Run: headless pygame with SDL's dummy video driver; simulated clock (each Clock.tick advances the game by its frame time, no real sleeping); random seed 0; keys injected as events and as key.get_pressed() state; no mouse input.
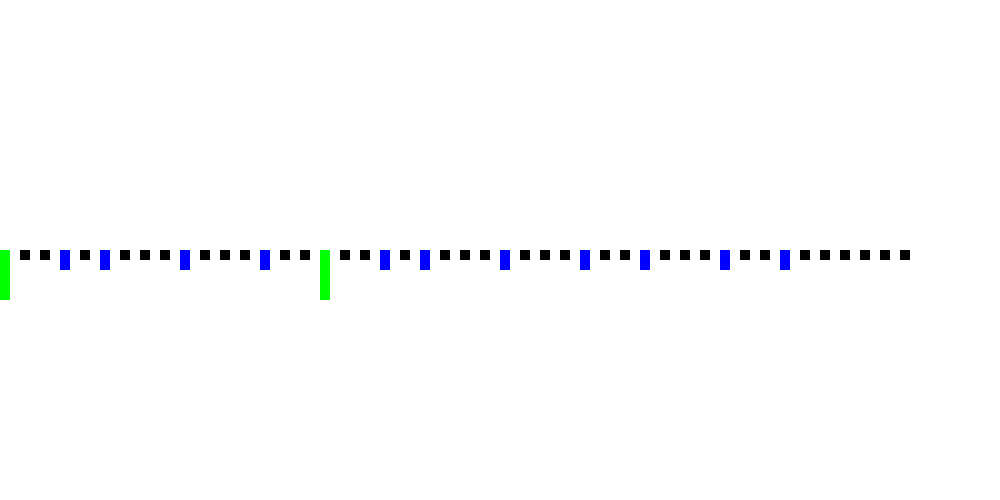
Frame 1 of 4 · flips 1–60 · no input
Frame 2 of 4 · flips 61–180 · tapped SPACE, RETURN · held RIGHT (→), D · screen unchanged from frame 1, image omitted
Frame 3 of 4 · flips 181–300 · held DOWN (↓), S · screen unchanged from frame 2, image omitted
Frame 4 of 4 · flips 301–420 · held LEFT (←), A, UP (↑), W · screen unchanged from frame 3, image omitted

The pygame program that drew these frames:

'''
This program simulates creation of a settlement, as small or large as the user makes it. 

At the start there is always a town hall. Roads emanate in all 4 directions from it, following these production rules:
* The default action is to add a road segment with a house.
* Every 6 houses add a church
* Every 10 houses add a school

house(x): x == 6 --> church(), house(x+1)
house(x): x == 10 --> school(), house(1) 
house(x): house(x+1)
'''

import pygame

# Parameterized production rules can't be easily represented as dictionaries.
# Therefore they're written here as functions.
def production_rules(rule, params):
    if rule is 'house':
        if params == 6:
            return [['church', 0], ['house', params+1]]
        elif params == 10:
            return [['school', 0], ['house', 1]]
        else:
            return [['house', params+1], ['house', params+2]]
    elif rule is 'town_hall':
        if params == 0:
            return [['town_hall', 1], ['shop', 0], ['house', params+1]]
        else:
            return [['shop', 0], ['house', params+1]]
    else:
        return [[rule, params]]    
    
# The initial state
start = [['town_hall', 0]]
end = []

# Loop through and do the generating.
iterations = 6

for i in range(0,iterations):
    end = []
    for s in start:
        result = production_rules(s[0], s[1])
        for r in result:
            end.append(r)
    start = end

# Colors for the different buildings
building_colors = {
    'town_hall': (126,126,126),
    'shop': (0,255,0),
    'church': (0,0,255),
    'school': (255,0,0),
    'house': (0,0,0)
}

# Heights for the buildings
building_heights = {
    'house': 10,
    'church': 20,
    'school': 40,
    'shop': 50,
    'town_hall': 100
}

# Set up the screen and draw the city.
pygame.init()
screen = pygame.display.set_mode((1000, 500))
pygame.display.set_caption('L-System City')
running = True
screen.fill((255,255,255))
while running:
    i = 0
    for s in start:
        pygame.draw.rect(screen, building_colors[s[0]], (i*20, 250, 10, building_heights[s[0]]))
        i = i + 1
    for e in pygame.event.get():
        if e.type == pygame.QUIT:
            running = False
    pygame.display.flip()
pygame.quit()
sys.exit()
